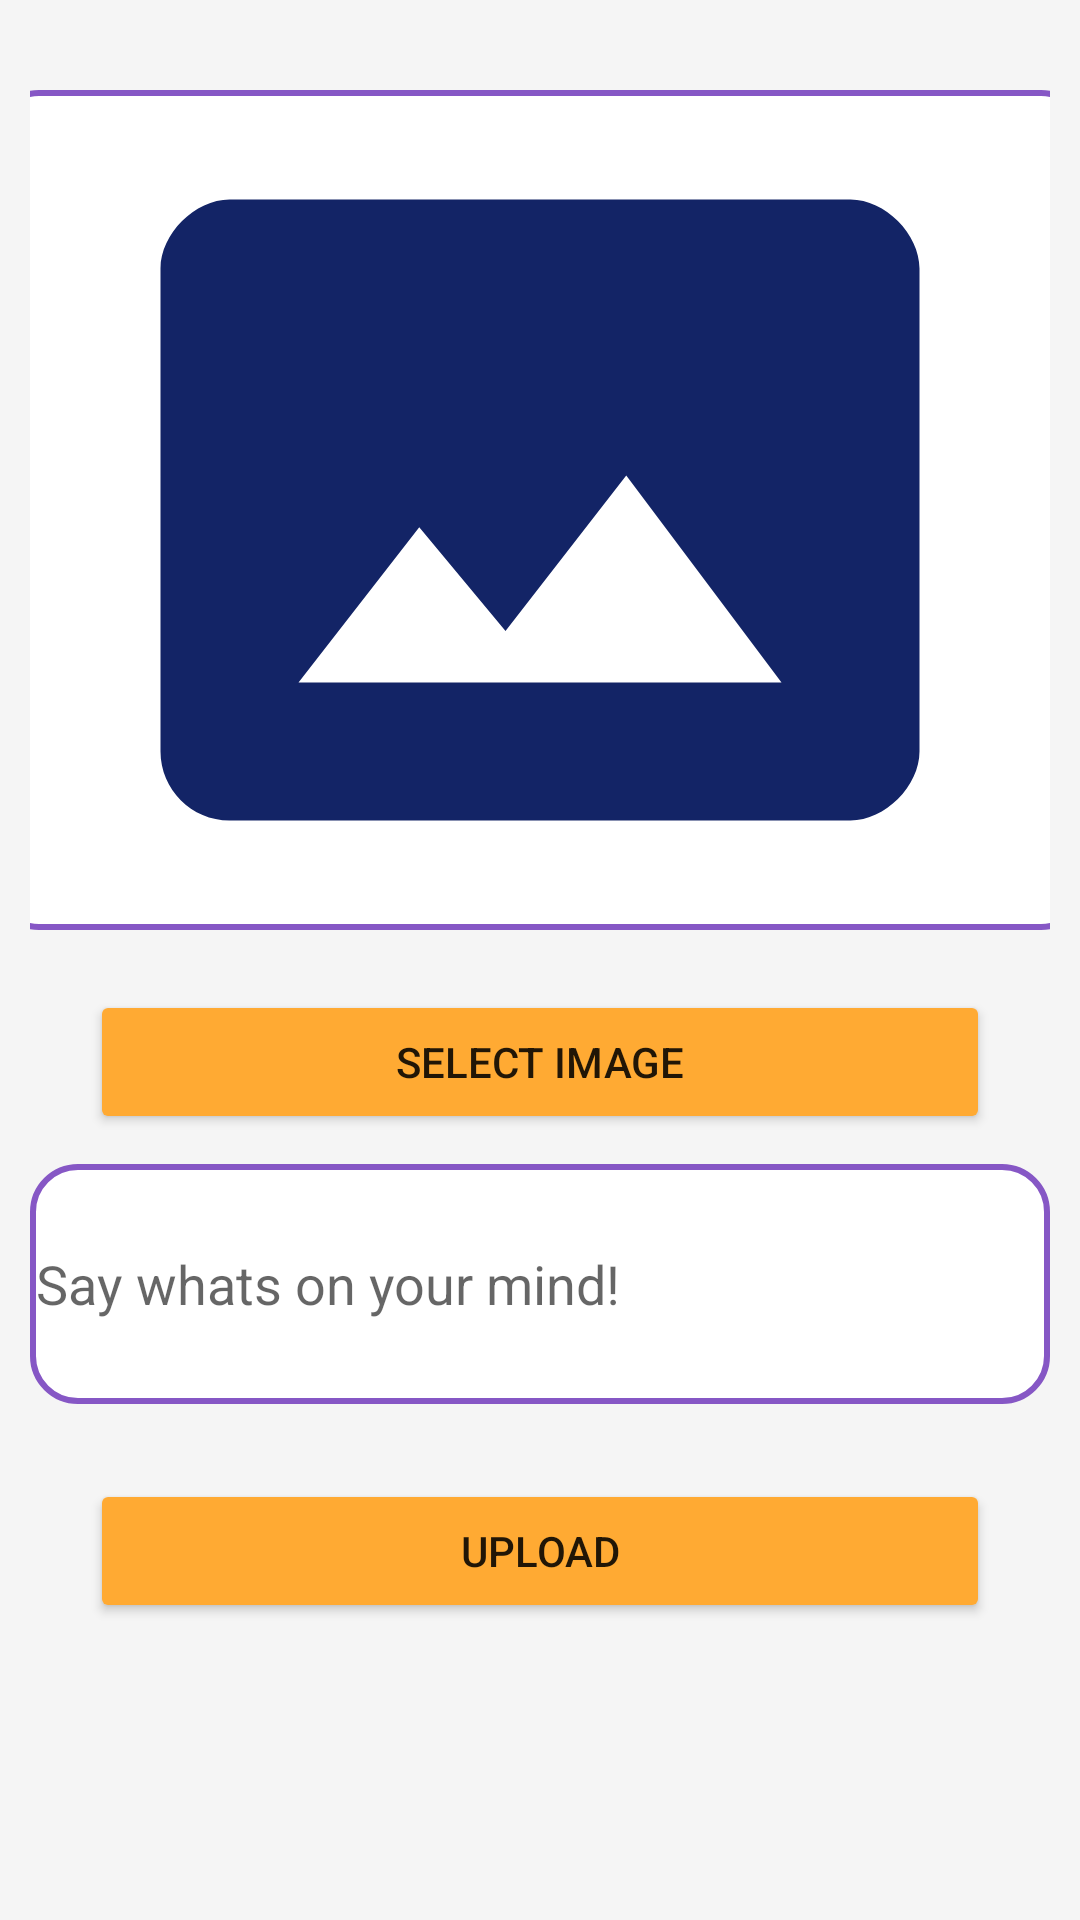

Here is an Android app screen rendered from its layout file. Give the layout XML and the strings, colors and styles it references.
<!-- AndroidManifest.xml: application theme Theme.COVID_19_Pneomonia -->
<!-- res/layout/activity_image_review.xml -->
<?xml version="1.0" encoding="utf-8"?>
<LinearLayout
    xmlns:android="http://schemas.android.com/apk/res/android"
    xmlns:app="http://schemas.android.com/apk/res-auto"
    xmlns:tools="http://schemas.android.com/tools"
    android:layout_width="match_parent"
    android:orientation="vertical"
    android:layout_height="match_parent"
    android:layout_margin="8dp"
    android:background="@color/white_2"
    tools:context=".ImageReview">




    <LinearLayout
        android:layout_marginTop="20dp"
        android:layout_width="match_parent"
        android:padding="10dp"
        android:orientation="vertical"
        android:layout_height="wrap_content">





        <ImageView
            android:background="@drawable/cardview_border_pink"
            android:id="@+id/imageId"
            android:src="@drawable/ic_baseline_photo_size_select_actual_24"
            android:layout_gravity="center"
            android:layout_width="366dp"
            android:layout_height="280dp">

        </ImageView>



        <Button
            android:id="@+id/selectId"
            android:layout_gravity="center"
            android:layout_marginTop="20dp"
            android:text="@string/select_image"

            android:backgroundTint="@color/yellow_orange"
            android:layout_width="300dp"
            android:layout_height="wrap_content">

        </Button>
        <EditText
            android:layout_marginTop="10dp"
            android:layout_marginBottom="10dp"
            android:background="@drawable/cardview_border_pink"
            android:id="@+id/title"

            android:hint="Say whats on your mind!"
            android:layout_width="match_parent"
            android:layout_height="80dp">

        </EditText>

        <Button
            android:id="@+id/uploadId"
            android:layout_marginTop="15dp"
            android:text="Upload"

            android:backgroundTint="@color/yellow_orange"
            android:layout_gravity="center"
            android:layout_width="300dp"
            android:layout_height="wrap_content">

        </Button>





    </LinearLayout>



</LinearLayout>
<!-- resources referenced by this layout -->
<resources>
  <color name="white_2">#F5F5F5</color>
  <color name="yellow_orange">#FFAA33</color>
  <!-- drawable cardview_border_pink (drawable) -->
  <shape xmlns:android="http://schemas.android.com/apk/res/android">
      <stroke android:color="#8657c5" android:width="2dp" />
      <solid android:color="#FFFFFF" />
      <corners android:radius="15dp"/>
      <padding android:left="2dp" android:top="2dp" android:right="2dp" android:bottom="2dp" />
  </shape>
  <!-- drawable ic_baseline_photo_size_select_actual_24 (drawable) -->
  <vector android:height="24dp" android:tint="#132466"
      android:viewportHeight="24" android:viewportWidth="24"
      android:width="24dp" xmlns:android="http://schemas.android.com/apk/res/android">
      <path android:fillColor="@android:color/white" android:pathData="M21,3H3C2,3 1,4 1,5v14c0,1.1 0.9,2 2,2h18c1,0 2,-1 2,-2V5c0,-1 -1,-2 -2,-2zM5,17l3.5,-4.5 2.5,3.01L14.5,11l4.5,6H5z"/>
  </vector>
  <string name="select_image">Select Image</string>
  <style name="Theme.COVID_19_Pneomonia" parent="Theme.MaterialComponents.DayNight.DarkActionBar">
          
          <item name="colorPrimary">@color/purple_500</item>
          <item name="colorPrimaryVariant">@color/purple_700</item>
          <item name="colorOnPrimary">@color/white</item>
          
          <item name="colorSecondary">@color/teal_200</item>
          <item name="colorSecondaryVariant">@color/teal_700</item>
          <item name="colorOnSecondary">@color/black</item>
          
          <item name="android:statusBarColor">?attr/colorPrimaryVariant</item>
          
      </style>
  <color name="purple_500">#FF6200EE</color>
  <color name="purple_700">#FF3700B3</color>
  <color name="white">#FFFFFFFF</color>
  <color name="teal_200">#FF03DAC5</color>
  <color name="teal_700">#FF018786</color>
  <color name="black">#FF000000</color>
</resources>
